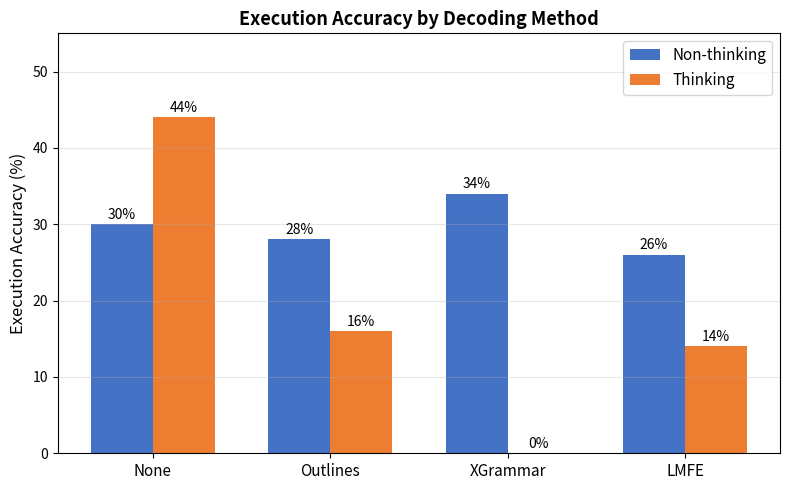
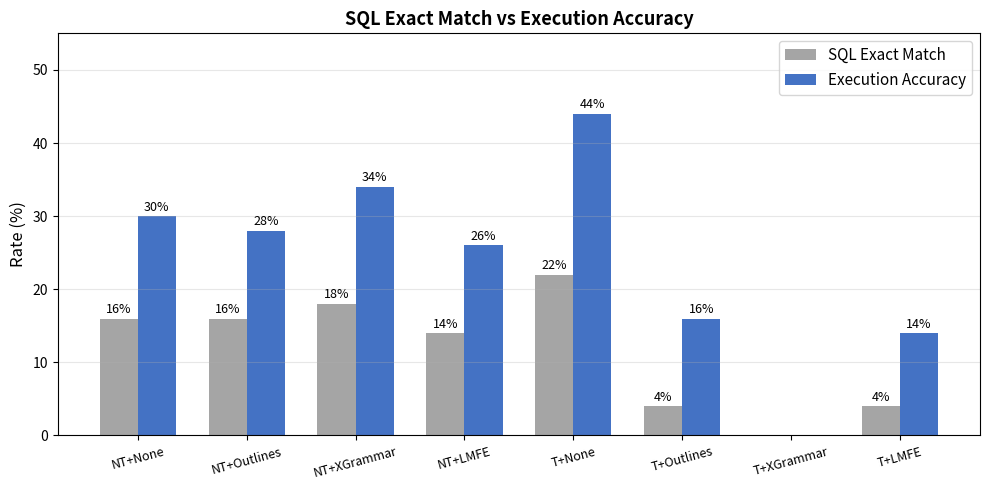
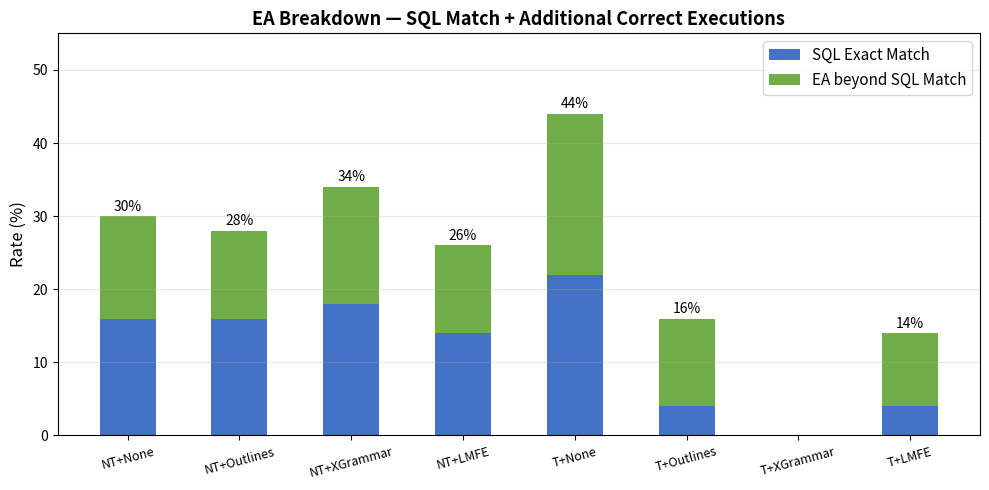

These charts were generated, in order, by the following Python code:
"""
EA Evaluation Charts
Run: pip install matplotlib
Then: python generate_charts.py
Output: 3 PNG files in output/ folder
"""
import matplotlib.pyplot as plt
import numpy as np
import os

os.makedirs('output', exist_ok=True)

methods = ['None', 'Outlines', 'XGrammar', 'LMFE']
non_thinking_ea = [30.0, 28.0, 34.0, 26.0]
thinking_ea     = [44.0, 16.0, 0.0, 14.0]
non_thinking_sql = [16.0, 16.0, 18.0, 14.0]
thinking_sql     = [22.0, 4.0, 0.0, 4.0]

# ============================================================
# Figure 1: Grouped bar chart — EA by decoding method
# ============================================================
fig, ax = plt.subplots(figsize=(8, 5))
x = np.arange(len(methods))
w = 0.35

bars1 = ax.bar(x - w/2, non_thinking_ea, w, label='Non-thinking', color='#4472C4')
bars2 = ax.bar(x + w/2, thinking_ea, w, label='Thinking', color='#ED7D31')

ax.set_ylabel('Execution Accuracy (%)', fontsize=12)
ax.set_title('Execution Accuracy by Decoding Method', fontsize=13, fontweight='bold')
ax.set_xticks(x)
ax.set_xticklabels(methods, fontsize=11)
ax.set_ylim(0, 55)
ax.legend(fontsize=11)
ax.grid(axis='y', alpha=0.3)

for bars in [bars1, bars2]:
    for bar in bars:
        h = bar.get_height()
        ax.annotate(f'{h:.0f}%', xy=(bar.get_x() + bar.get_width()/2, h),
                    xytext=(0, 4), textcoords="offset points", ha='center', fontsize=10)

plt.tight_layout()
plt.savefig('output/fig1_ea_comparison.png', dpi=200)
plt.close()
print("Saved: output/fig1_ea_comparison.png")

# ============================================================
# Figure 2: SQL Match vs EA side-by-side
# ============================================================
settings = [
    'NT+None', 'NT+Outlines', 'NT+XGrammar', 'NT+LMFE',
    'T+None', 'T+Outlines', 'T+XGrammar', 'T+LMFE'
]
sql_match = non_thinking_sql + thinking_sql
ea_vals   = non_thinking_ea + thinking_ea

fig, ax = plt.subplots(figsize=(10, 5))
x = np.arange(len(settings))
w = 0.35

bars1 = ax.bar(x - w/2, sql_match, w, label='SQL Exact Match', color='#A5A5A5')
bars2 = ax.bar(x + w/2, ea_vals, w, label='Execution Accuracy', color='#4472C4')

ax.set_ylabel('Rate (%)', fontsize=12)
ax.set_title('SQL Exact Match vs Execution Accuracy', fontsize=13, fontweight='bold')
ax.set_xticks(x)
ax.set_xticklabels(settings, fontsize=9, rotation=15)
ax.set_ylim(0, 55)
ax.legend(fontsize=11)
ax.grid(axis='y', alpha=0.3)

for bars in [bars1, bars2]:
    for bar in bars:
        h = bar.get_height()
        if h > 0:
            ax.annotate(f'{h:.0f}%', xy=(bar.get_x() + bar.get_width()/2, h),
                        xytext=(0, 4), textcoords="offset points", ha='center', fontsize=9)

plt.tight_layout()
plt.savefig('output/fig2_sql_match_vs_ea.png', dpi=200)
plt.close()
print("Saved: output/fig2_sql_match_vs_ea.png")

# ============================================================
# Figure 3: EA Gap analysis (stacked: SQL match + extra EA)
# ============================================================
gap = [ea - sql for ea, sql in zip(ea_vals, sql_match)]

fig, ax = plt.subplots(figsize=(10, 5))
x = np.arange(len(settings))

ax.bar(x, sql_match, 0.5, label='SQL Exact Match', color='#4472C4')
ax.bar(x, gap, 0.5, bottom=sql_match, label='EA beyond SQL Match', color='#70AD47')

ax.set_ylabel('Rate (%)', fontsize=12)
ax.set_title('EA Breakdown — SQL Match + Additional Correct Executions', fontsize=13, fontweight='bold')
ax.set_xticks(x)
ax.set_xticklabels(settings, fontsize=9, rotation=15)
ax.set_ylim(0, 55)
ax.legend(fontsize=11)
ax.grid(axis='y', alpha=0.3)

for i in range(len(settings)):
    total = ea_vals[i]
    if total > 0:
        ax.annotate(f'{total:.0f}%', xy=(i, total), xytext=(0, 4),
                    textcoords="offset points", ha='center', fontsize=10)

plt.tight_layout()
plt.savefig('output/fig3_ea_gap_analysis.png', dpi=200)
plt.close()
print("Saved: output/fig3_ea_gap_analysis.png")

print("\nAll charts generated in output/ folder.")
